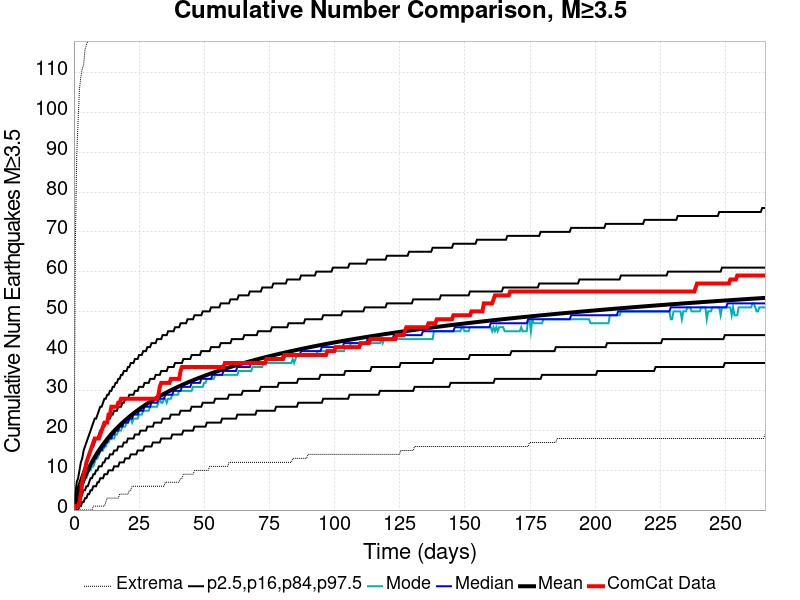

The data file committed next to this chart (first rows):
Time (days), ComCat Data, Simulation Mean, Simulation Median, Simulation Mode, Simulation Minimum, Simulation Maximum, 2.5 %-ile, 16 %-ile, 84 %-ile, 97.5 %-ile
0.0, 0.0, 0.0, 0.0, 0.0, 0.0, 0.0, 0.0, 0.0, 0.0, 0.0
0.5313, 1.0, 1.329, 1.0, 1.0, 0.0, 67.0, 0.0, 0.0, 2.0, 4.0
1.063, 1.0, 2.566, 2.0, 2.0, 0.0, 89.0, 0.0, 1.0, 4.0, 7.0
1.594, 1.0, 3.716, 3.0, 3.0, 0.0, 98.0, 0.0, 2.0, 6.0, 8.0
2.125, 2.0, 4.795, 4.0, 4.0, 0.0, 106.0, 1.0, 2.0, 7.0, 10.0
2.657, 4.0, 5.798, 5.0, 5.0, 0.0, 109.0, 1.0, 3.0, 8.0, 12.0
3.188, 7.0, 6.744, 6.0, 6.0, 0.0, 111.0, 2.0, 4.0, 9.0, 13.0
3.719, 9.0, 7.627, 7.0, 7.0, 0.0, 112.0, 2.0, 5.0, 10.0, 15.0
4.251, 10.0, 8.464, 8.0, 8.0, 0.0, 116.0, 3.0, 5.0, 11.0, 16.0
4.782, 12.0, 9.26, 9.0, 8.0, 0.0, 117.0, 3.0, 6.0, 12.0, 17.0
5.313, 13.0, 10.01, 10.0, 9.0, 0.0, 118.0, 4.0, 6.0, 13.0, 18.0
5.845, 14.0, 10.74, 10.0, 10.0, 0.0, 119.0, 4.0, 7.0, 14.0, 19.0
6.376, 15.0, 11.43, 11.0, 10.0, 0.0, 120.0, 5.0, 8.0, 15.0, 20.0
6.907, 16.0, 12.08, 12.0, 11.0, 0.0, 122.0, 5.0, 8.0, 16.0, 21.0
7.439, 17.0, 12.72, 12.0, 11.0, 1.0, 122.0, 6.0, 9.0, 16.0, 22.0
7.97, 18.0, 13.32, 13.0, 12.0, 1.0, 124.0, 6.0, 9.0, 17.0, 23.0
8.501, 18.0, 13.9, 13.0, 13.0, 1.0, 127.0, 6.0, 10.0, 18.0, 23.0
9.033, 18.0, 14.47, 14.0, 13.0, 1.0, 134.0, 7.0, 10.0, 18.0, 24.0
9.564, 18.0, 15.01, 14.0, 14.0, 1.0, 138.0, 7.0, 11.0, 19.0, 25.0
10.1, 19.0, 15.52, 15.0, 15.0, 1.0, 140.0, 8.0, 11.0, 20.0, 26.0
10.63, 20.0, 16.02, 15.0, 15.0, 1.0, 143.0, 8.0, 11.0, 20.0, 26.0
11.16, 21.0, 16.51, 16.0, 15.0, 1.0, 145.0, 8.0, 12.0, 21.0, 27.0
11.69, 22.0, 16.97, 16.0, 16.0, 1.0, 149.0, 9.0, 12.0, 21.0, 28.0
12.22, 22.0, 17.43, 17.0, 16.0, 2.0, 149.0, 9.0, 13.0, 22.0, 28.0
12.75, 22.0, 17.86, 17.0, 17.0, 3.0, 151.0, 9.0, 13.0, 22.0, 29.0
13.28, 24.0, 18.29, 18.0, 17.0, 3.0, 154.0, 10.0, 13.0, 23.0, 29.0
13.81, 24.0, 18.71, 18.0, 18.0, 3.0, 156.0, 10.0, 14.0, 23.0, 30.0
14.35, 26.0, 19.11, 18.0, 18.0, 3.0, 158.0, 10.0, 14.0, 24.0, 30.0
14.88, 26.0, 19.51, 19.0, 18.0, 3.0, 158.0, 10.0, 14.0, 24.0, 31.0
15.41, 26.0, 19.89, 19.0, 18.0, 3.0, 197.0, 11.0, 15.0, 25.0, 31.0
15.94, 26.0, 20.26, 20.0, 19.0, 3.0, 230.0, 11.0, 15.0, 25.0, 32.0
16.47, 26.0, 20.62, 20.0, 19.0, 3.0, 241.0, 11.0, 15.0, 25.0, 32.0
17, 27.0, 20.96, 20.0, 20.0, 3.0, 252.0, 11.0, 16.0, 26.0, 33.0
17.53, 27.0, 21.31, 21.0, 20.0, 4.0, 258.0, 12.0, 16.0, 26.0, 33.0
18.07, 28.0, 21.64, 21.0, 20.0, 4.0, 262.0, 12.0, 16.0, 26.0, 34.0
18.6, 28.0, 21.97, 21.0, 21.0, 4.0, 265.0, 12.0, 16.0, 27.0, 34.0
19.13, 28.0, 22.28, 22.0, 21.0, 4.0, 267.0, 12.0, 17.0, 27.0, 35.0
19.66, 28.0, 22.6, 22.0, 21.0, 4.0, 268.0, 13.0, 17.0, 28.0, 35.0
20.19, 28.0, 22.9, 22.0, 22.0, 4.0, 271.0, 13.0, 17.0, 28.0, 35.0
20.72, 28.0, 23.2, 22.0, 22.0, 4.0, 274.0, 13.0, 18.0, 28.0, 36.0
21.25, 28.0, 23.48, 23.0, 23.0, 5.0, 274.0, 13.0, 18.0, 29.0, 36.0
21.78, 28.0, 23.77, 23.0, 23.0, 5.0, 277.0, 14.0, 18.0, 29.0, 37.0
22.32, 28.0, 24.05, 23.0, 22.0, 6.0, 284.0, 14.0, 18.0, 29.0, 37.0
22.85, 28.0, 24.33, 24.0, 23.0, 6.0, 286.0, 14.0, 18.0, 29.0, 37.0
23.38, 28.0, 24.59, 24.0, 23.0, 6.0, 289.0, 14.0, 19.0, 30.0, 38.0
23.91, 28.0, 24.86, 24.0, 23.0, 6.0, 289.0, 14.0, 19.0, 30.0, 38.0
24.44, 28.0, 25.11, 24.0, 23.0, 6.0, 293.0, 15.0, 19.0, 30.0, 38.0
24.97, 28.0, 25.36, 25.0, 24.0, 6.0, 295.0, 15.0, 19.0, 31.0, 39.0
25.5, 28.0, 25.61, 25.0, 24.0, 6.0, 297.0, 15.0, 20.0, 31.0, 39.0
26.04, 28.0, 25.86, 25.0, 24.0, 6.0, 297.0, 15.0, 20.0, 31.0, 39.0
26.57, 28.0, 26.09, 25.0, 25.0, 6.0, 300.0, 15.0, 20.0, 31.0, 40.0
27.1, 28.0, 26.33, 26.0, 25.0, 6.0, 301.0, 16.0, 20.0, 32.0, 40.0
27.63, 28.0, 26.56, 26.0, 25.0, 6.0, 302.0, 16.0, 20.0, 32.0, 40.0
28.16, 28.0, 26.79, 26.0, 25.0, 6.0, 305.0, 16.0, 21.0, 32.0, 41.0
28.69, 28.0, 27.01, 26.0, 25.0, 6.0, 305.0, 16.0, 21.0, 32.0, 41.0
29.22, 28.0, 27.23, 26.0, 26.0, 6.0, 307.0, 16.0, 21.0, 33.0, 41.0
29.75, 28.0, 27.45, 27.0, 26.0, 6.0, 308.0, 16.0, 21.0, 33.0, 42.0
30.29, 28.0, 27.66, 27.0, 26.0, 6.0, 308.0, 17.0, 21.0, 33.0, 42.0
30.82, 28.0, 27.87, 27.0, 26.0, 6.0, 308.0, 17.0, 22.0, 33.0, 42.0
31.35, 28.0, 28.08, 27.0, 26.0, 6.0, 309.0, 17.0, 22.0, 34.0, 42.0
... 440 more rows
